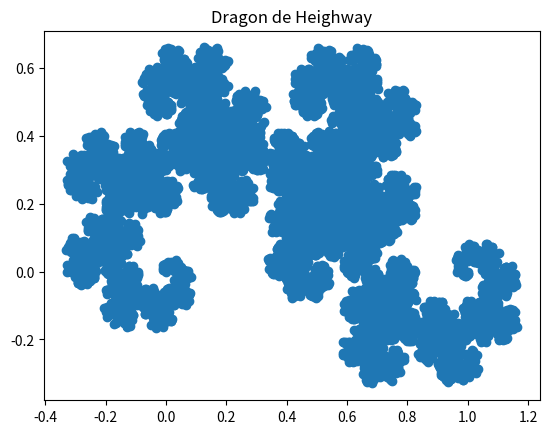

Here is the Python script that generated this plot:
import matplotlib.pyplot as plt
import numpy as np
from random import*

# nombre d'itérations :
nbpoints=10000

#point de départ :
p=np.zeros((2,1))
 
def transformation1(p):
    # Prend en parametre d’entree un point p de coordonnees x, y et retourne les coordonnees x1, y1 de son image par f1.
    return np.dot(np.array([[0.5,-0.5],[0.5,0.5]]),p) + np.array([[0],[0]])
    
     
def transformation2(p):
    # Prend en parametre d’entree un point p de coordonnees x, y et retourne les coordonnees x2,y2 de son image par f2.
    return np.dot(np.array([[-0.5,-0.5],[0.5,-0.5]]),p) + np.array([[1],[0]])
    

def transforme(p):
    # Choix aléatoire (avec équiprobabilité) entre les 2 transformations de fonctions
    tirage=random()
    if tirage <1/2 :
        res = transformation1(p)
    else :
        res = transformation2(p)
    return res

def construction(p, nbpoints):
    x = [p[0,0]]
    y = [p[1,0]]
    for i in range(nbpoints):
        p = transforme(p)
        x.append(p[0,0])
        y.append(p[1,0])
    
# Représentation graphique
    plt.plot(x, y, 'o')
    plt.title('Dragon de Heighway')
    plt.show()
    
construction(p,nbpoints)
